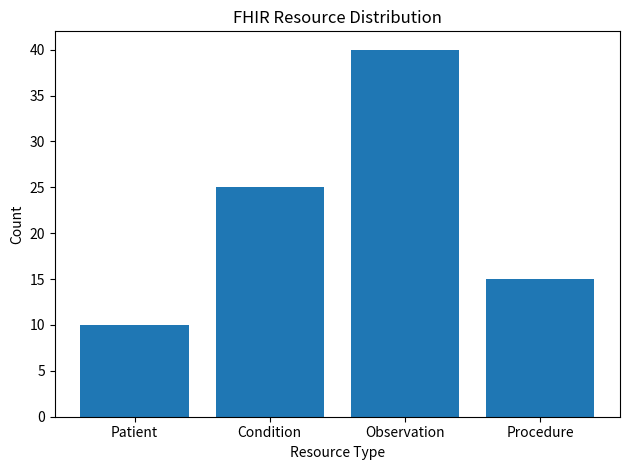
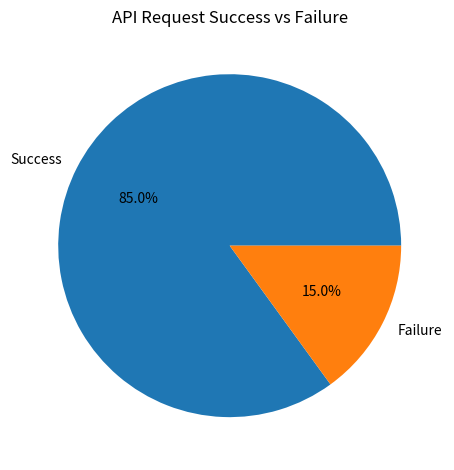

Recreate these plots in Python, in order.
import matplotlib.pyplot as plt

resources = ['Patient', 'Condition', 'Observation', 'Procedure']
counts = [10, 25, 40, 15]

plt.figure()

plt.bar(resources, counts)

plt.title("FHIR Resource Distribution")
plt.xlabel("Resource Type")
plt.ylabel("Count")

plt.tight_layout()
plt.savefig("etl_chart.png")
plt.show()

import matplotlib.pyplot as plt


labels = ['Success', 'Failure']
values = [85, 15]

plt.figure()

plt.pie(values, labels=labels, autopct='%1.1f%%')

plt.title("API Request Success vs Failure")

plt.tight_layout()
plt.savefig("success_pie.png")  # saved image
plt.show()
